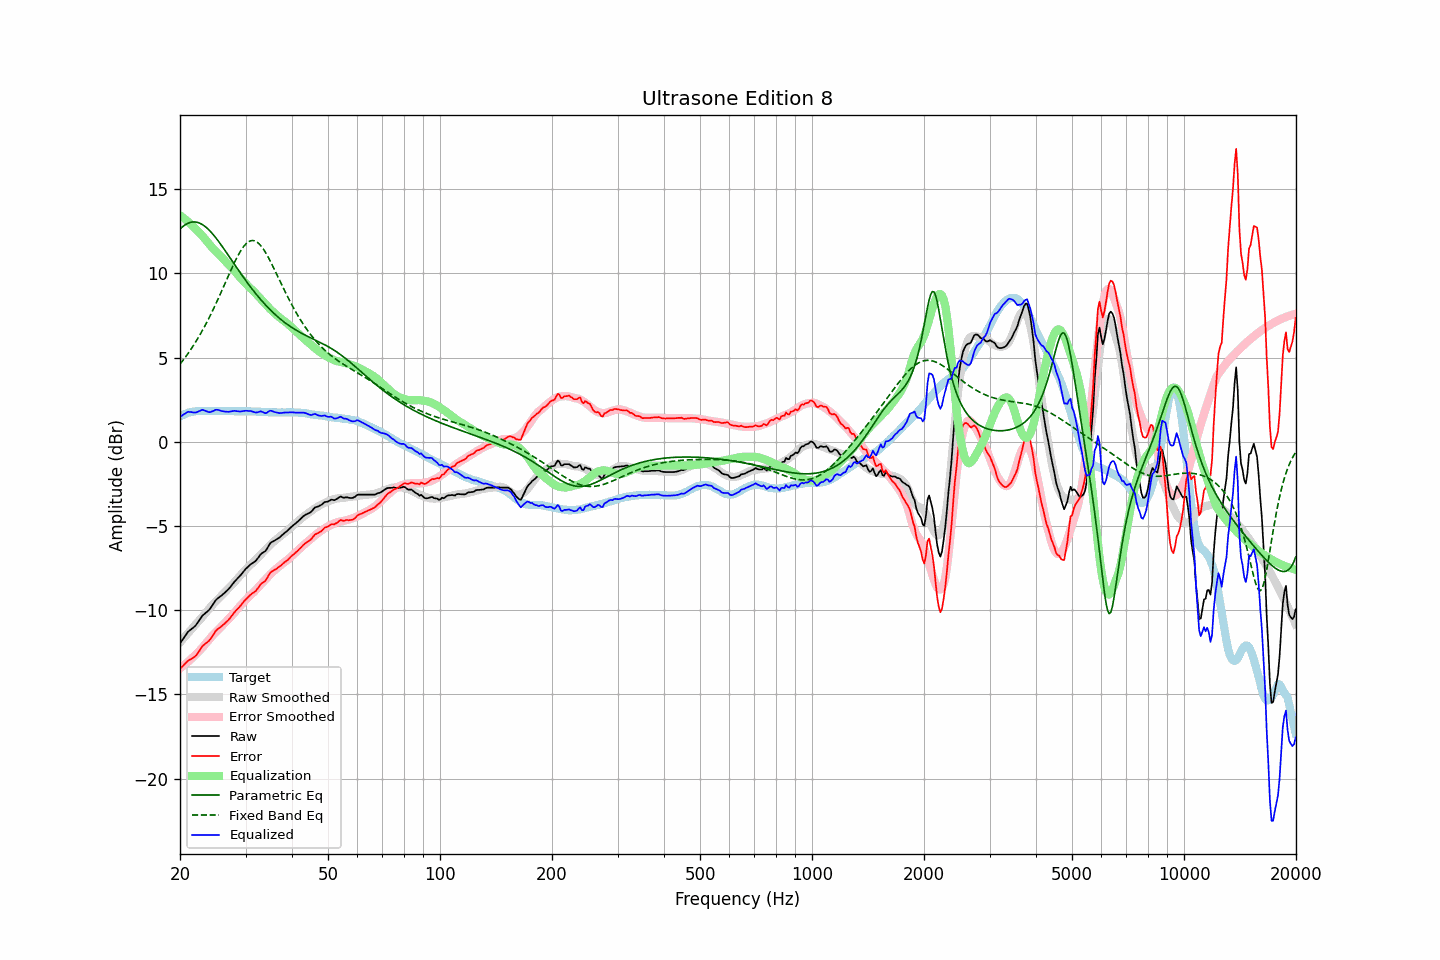

Data behind this chart, as committed beside it:
frequency, raw, error, smoothed, error_smoothed, equalization, parametric_eq, fixed_band_eq, equalized_raw, equalized_smoothed, target
20.00, -11.98, -13.48, -11.92, -13.45, 13.45, 12.63, 4.61, 1.47, 1.53, 1.50
20.20, -11.84, -13.39, -11.81, -13.38, 13.38, 12.72, 4.73, 1.54, 1.57, 1.55
20.40, -11.70, -13.30, -11.70, -13.30, 13.30, 12.80, 4.85, 1.60, 1.61, 1.60
20.61, -11.56, -13.20, -11.59, -13.23, 13.23, 12.87, 4.98, 1.66, 1.64, 1.63
20.81, -11.42, -13.10, -11.48, -13.15, 13.15, 12.93, 5.11, 1.73, 1.67, 1.68
21.02, -11.28, -13.00, -11.37, -13.06, 13.06, 12.97, 5.24, 1.78, 1.70, 1.72
21.23, -11.21, -12.95, -11.26, -12.98, 12.98, 13.01, 5.38, 1.77, 1.72, 1.74
21.44, -11.13, -12.89, -11.15, -12.89, 12.89, 13.04, 5.52, 1.76, 1.75, 1.76
21.66, -11.06, -12.84, -11.04, -12.80, 12.80, 13.05, 5.66, 1.74, 1.77, 1.78
21.87, -10.98, -12.77, -10.93, -12.71, 12.71, 13.05, 5.81, 1.73, 1.79, 1.79
22.09, -10.88, -12.69, -10.82, -12.62, 12.62, 13.04, 5.96, 1.74, 1.80, 1.81
22.31, -10.74, -12.56, -10.71, -12.52, 12.52, 13.02, 6.12, 1.78, 1.81, 1.82
22.54, -10.60, -12.43, -10.61, -12.43, 12.43, 12.99, 6.28, 1.82, 1.82, 1.82
22.76, -10.46, -12.28, -10.50, -12.32, 12.32, 12.94, 6.45, 1.86, 1.82, 1.82
22.99, -10.32, -12.13, -10.39, -12.22, 12.22, 12.89, 6.62, 1.90, 1.83, 1.81
23.22, -10.24, -12.05, -10.28, -12.10, 12.10, 12.83, 6.79, 1.86, 1.83, 1.81
23.45, -10.16, -11.97, -10.16, -11.99, 11.99, 12.75, 6.97, 1.83, 1.83, 1.81
23.69, -10.08, -11.91, -10.05, -11.87, 11.87, 12.67, 7.15, 1.79, 1.83, 1.82
23.92, -10.00, -11.82, -9.93, -11.76, 11.76, 12.58, 7.34, 1.76, 1.83, 1.82
24.16, -9.88, -11.70, -9.82, -11.64, 11.64, 12.48, 7.53, 1.76, 1.83, 1.82
24.40, -9.73, -11.56, -9.71, -11.53, 11.53, 12.37, 7.73, 1.81, 1.83, 1.83
24.65, -9.59, -11.42, -9.61, -11.43, 11.43, 12.26, 7.92, 1.84, 1.83, 1.82
24.89, -9.44, -11.26, -9.51, -11.33, 11.33, 12.15, 8.13, 1.90, 1.83, 1.82
25.14, -9.34, -11.16, -9.41, -11.24, 11.24, 12.02, 8.33, 1.90, 1.83, 1.82
25.39, -9.26, -11.09, -9.32, -11.14, 11.14, 11.90, 8.54, 1.88, 1.83, 1.83
25.65, -9.19, -11.02, -9.22, -11.05, 11.05, 11.77, 8.75, 1.85, 1.83, 1.83
25.91, -9.12, -10.95, -9.11, -10.94, 10.94, 11.63, 8.97, 1.82, 1.83, 1.82
26.16, -9.03, -10.85, -9.01, -10.84, 10.84, 11.50, 9.18, 1.81, 1.83, 1.82
26.43, -8.95, -10.78, -8.92, -10.74, 10.74, 11.36, 9.40, 1.79, 1.82, 1.82
26.69, -8.86, -10.68, -8.82, -10.64, 10.64, 11.22, 9.62, 1.78, 1.82, 1.82
26.96, -8.77, -10.60, -8.73, -10.55, 10.55, 11.08, 9.83, 1.78, 1.82, 1.82
27.23, -8.66, -10.49, -8.63, -10.45, 10.45, 10.94, 10.05, 1.79, 1.82, 1.82
27.50, -8.54, -10.36, -8.53, -10.35, 10.35, 10.80, 10.26, 1.81, 1.82, 1.82
27.77, -8.42, -10.23, -8.43, -10.25, 10.25, 10.66, 10.47, 1.83, 1.82, 1.81
28.05, -8.30, -10.11, -8.32, -10.14, 10.14, 10.52, 10.67, 1.84, 1.81, 1.81
28.33, -8.20, -10.00, -8.21, -10.02, 10.02, 10.38, 10.86, 1.82, 1.81, 1.80
28.62, -8.10, -9.91, -8.09, -9.91, 9.91, 10.24, 11.04, 1.80, 1.81, 1.80
28.90, -8.00, -9.81, -7.99, -9.80, 9.80, 10.10, 11.22, 1.80, 1.81, 1.81
29.19, -7.89, -9.69, -7.88, -9.69, 9.69, 9.96, 11.38, 1.80, 1.81, 1.80
29.48, -7.77, -9.58, -7.78, -9.59, 9.59, 9.83, 11.52, 1.82, 1.81, 1.81
29.78, -7.65, -9.46, -7.68, -9.49, 9.49, 9.69, 11.64, 1.83, 1.81, 1.80
30.08, -7.54, -9.36, -7.58, -9.38, 9.38, 9.56, 11.75, 1.84, 1.80, 1.81
30.38, -7.45, -9.26, -7.48, -9.28, 9.28, 9.43, 11.83, 1.83, 1.80, 1.80
30.68, -7.36, -9.16, -7.39, -9.19, 9.19, 9.30, 11.90, 1.83, 1.80, 1.80
30.99, -7.27, -9.08, -7.30, -9.10, 9.10, 9.18, 11.93, 1.83, 1.80, 1.80
31.30, -7.21, -9.01, -7.21, -9.01, 9.01, 9.05, 11.95, 1.80, 1.80, 1.79
31.61, -7.15, -8.94, -7.12, -8.91, 8.91, 8.93, 11.94, 1.76, 1.80, 1.79
31.93, -7.08, -8.88, -7.02, -8.82, 8.82, 8.81, 11.91, 1.73, 1.79, 1.79
32.24, -6.97, -8.75, -6.93, -8.71, 8.71, 8.69, 11.85, 1.75, 1.79, 1.78
32.57, -6.84, -8.63, -6.83, -8.61, 8.61, 8.58, 11.77, 1.77, 1.78, 1.78
32.89, -6.70, -8.48, -6.73, -8.51, 8.51, 8.47, 11.67, 1.81, 1.78, 1.78
33.22, -6.62, -8.39, -6.63, -8.40, 8.40, 8.36, 11.55, 1.78, 1.77, 1.77
33.55, -6.56, -8.33, -6.53, -8.30, 8.30, 8.25, 11.42, 1.74, 1.77, 1.77
33.89, -6.50, -8.26, -6.43, -8.19, 8.19, 8.14, 11.27, 1.69, 1.76, 1.76
34.23, -6.37, -8.13, -6.33, -8.09, 8.09, 8.04, 11.11, 1.72, 1.76, 1.76
34.57, -6.20, -7.95, -6.23, -7.99, 7.99, 7.94, 10.94, 1.79, 1.76, 1.75
34.92, -6.04, -7.80, -6.14, -7.89, 7.89, 7.85, 10.75, 1.85, 1.75, 1.75
35.27, -5.96, -7.71, -6.04, -7.79, 7.79, 7.75, 10.57, 1.83, 1.75, 1.74
35.62, -5.91, -7.65, -5.96, -7.70, 7.70, 7.66, 10.37, 1.79, 1.75, 1.74
35.97, -5.86, -7.60, -5.88, -7.62, 7.62, 7.57, 10.18, 1.76, 1.74, 1.74
... 635 more rows
